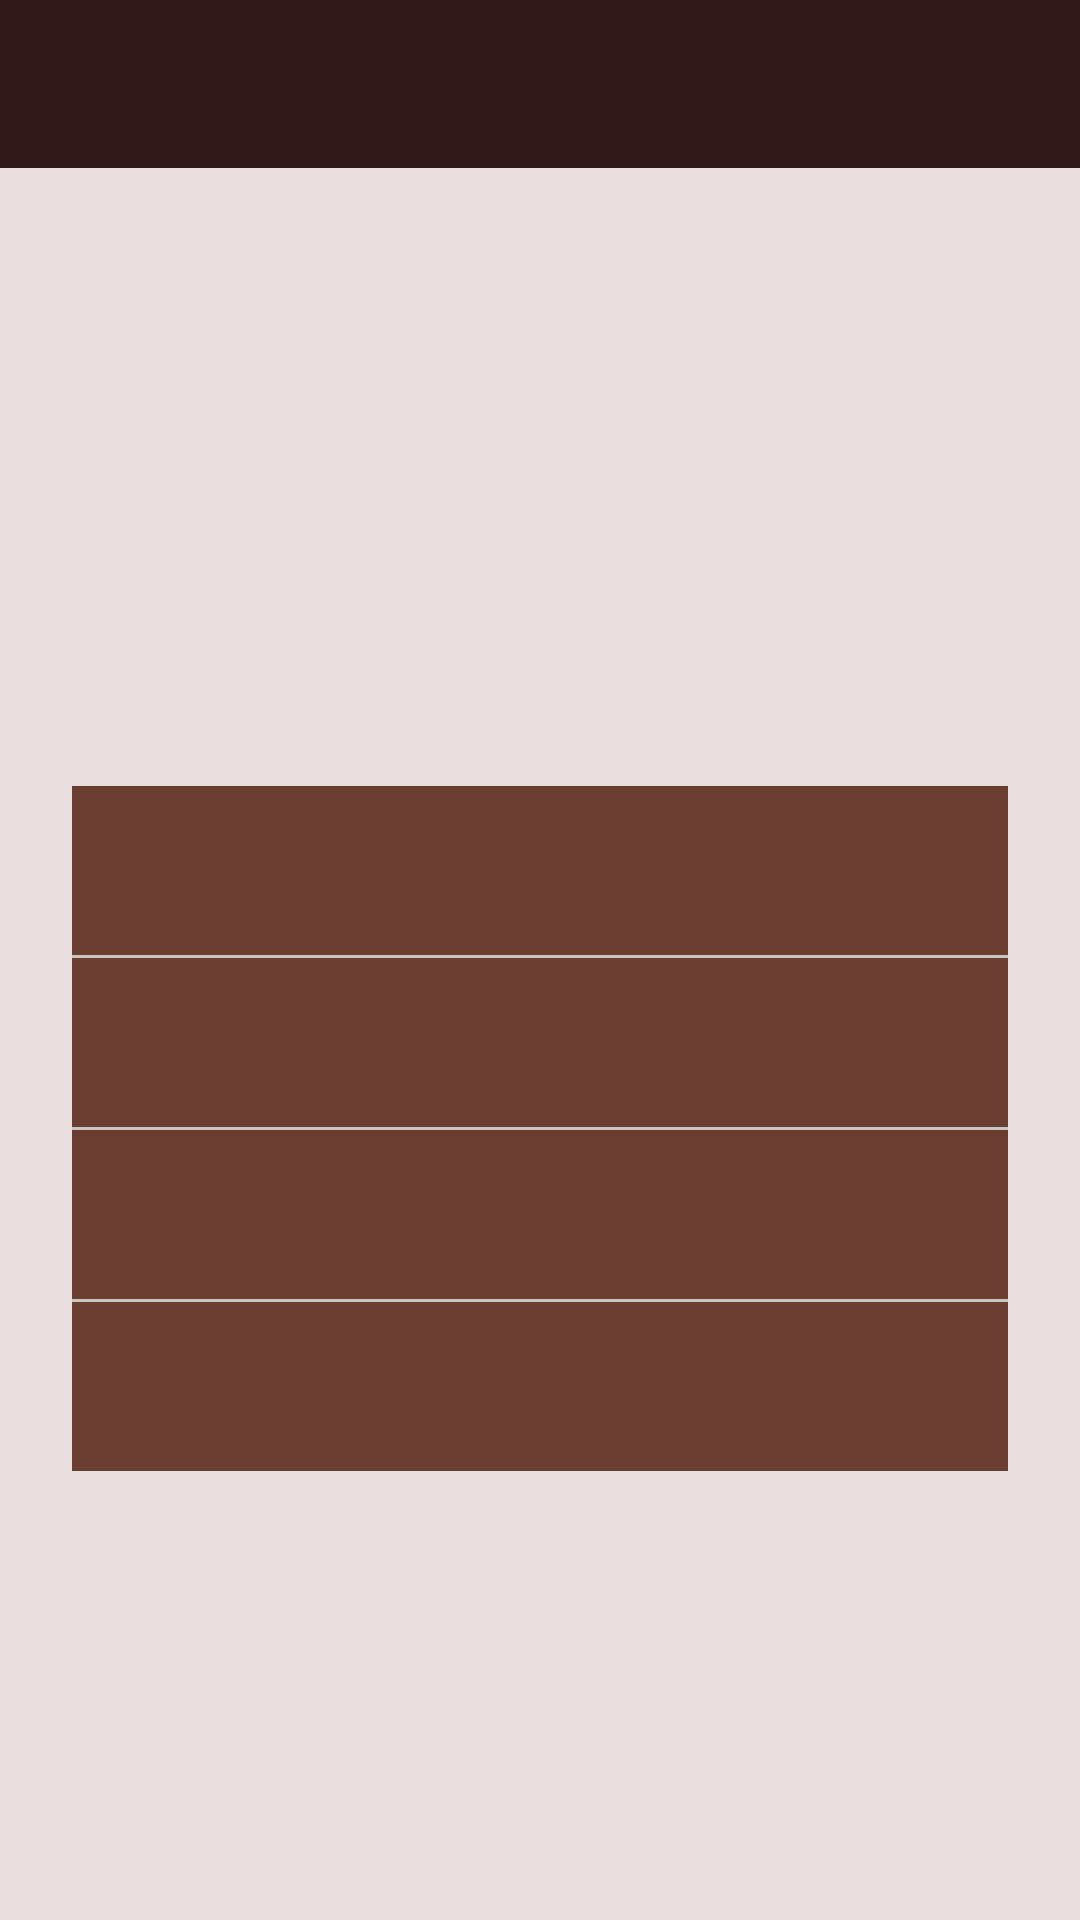

Reconstruct the res/layout file that produces this screen, plus the resources it refers to.
<!-- AndroidManifest.xml: application theme Theme.VLibrary -->
<!-- res/layout/activity_my_library_info.xml -->
<?xml version="1.0" encoding="utf-8"?>
<androidx.constraintlayout.widget.ConstraintLayout xmlns:android="http://schemas.android.com/apk/res/android"
    xmlns:app="http://schemas.android.com/apk/res-auto"
    xmlns:tools="http://schemas.android.com/tools"
    android:layout_width="match_parent"
    android:layout_height="match_parent"
    android:background="#E8DEDE"
    tools:context=".myaccount.MyLibraryInfoActivity">

    <com.google.android.material.appbar.AppBarLayout
        android:id="@+id/appBarLayout"
        android:layout_width="match_parent"
        android:layout_height="wrap_content"
        android:theme="@style/ThemeOverlay.MaterialComponents.Dark.ActionBar"
        app:layout_constraintEnd_toEndOf="parent"
        app:layout_constraintStart_toStartOf="parent"
        app:layout_constraintTop_toTopOf="parent">

        <androidx.appcompat.widget.Toolbar
            android:id="@+id/toolbarinfo"
            android:layout_width="match_parent"
            android:layout_height="match_parent"
            app:popupTheme="@style/Widget.AppCompat.Toolbar" />
    </com.google.android.material.appbar.AppBarLayout>

    <ImageView
        android:id="@+id/MLLogo"
        android:elevation="10dp"
        android:layout_width="150dp"
        android:layout_height="150dp"
        android:layout_marginTop="32dp"
        app:layout_constraintEnd_toEndOf="parent"
        app:layout_constraintStart_toStartOf="parent"
        app:layout_constraintTop_toBottomOf="@+id/appBarLayout" />

    <LinearLayout
        android:layout_width="0dp"
        android:elevation="16dp"
        android:layout_height="wrap_content"
        android:layout_marginStart="24dp"
        android:layout_marginTop="24dp"
        android:layout_marginEnd="24dp"
        android:orientation="vertical"
        app:layout_constraintEnd_toEndOf="parent"
        app:layout_constraintStart_toStartOf="parent"
        app:layout_constraintTop_toBottomOf="@+id/MLLogo">

        <TextView
            android:id="@+id/MLID"
            android:layout_width="match_parent"
            android:layout_height="wrap_content"
            android:background="@color/splashbackground"
            android:gravity="center"
            android:padding="16dp"
            android:textColor="@color/white"
            android:textSize="18sp" />

        <View
            android:id="@+id/divider9"
            android:layout_width="match_parent"
            android:layout_height="1dp"
            android:background="?android:attr/listDivider" />

        <TextView
            android:id="@+id/MLName"
            android:layout_width="match_parent"
            android:layout_height="wrap_content"
            android:background="@color/splashbackground"
            android:gravity="center"
            android:padding="16dp"
            android:textColor="@color/white"
            android:textSize="18sp" />

        <View
            android:id="@+id/divider10"
            android:layout_width="match_parent"
            android:layout_height="1dp"
            android:background="?android:attr/listDivider" />

        <TextView
            android:id="@+id/MLEmail"
            android:layout_width="match_parent"
            android:layout_height="wrap_content"
            android:background="@color/splashbackground"
            android:gravity="center"
            android:padding="16dp"
            android:textColor="@color/white"
            android:textSize="18sp" />

        <View
            android:id="@+id/divider11"
            android:layout_width="match_parent"
            android:layout_height="1dp"
            android:background="?android:attr/listDivider" />

        <TextView
            android:id="@+id/MLMoNo"
            android:layout_width="match_parent"
            android:layout_height="wrap_content"
            android:background="@color/splashbackground"
            android:gravity="center"
            android:padding="16dp"
            android:textColor="@color/white"
            android:textSize="18sp" />
    </LinearLayout>
</androidx.constraintlayout.widget.ConstraintLayout>
<!-- resources referenced by this layout -->
<resources>
  <color name="splashbackground">#E1592818</color>
  <color name="white">#FFFFFFFF</color>
  <style name="Theme.VLibrary" parent="Theme.MaterialComponents.DayNight.NoActionBar">
          
          <item name="colorPrimary">#301919</item>
          <item name="colorPrimaryVariant">@color/purple_700</item>
          <item name="colorOnPrimary">@color/white</item>
          
          <item name="colorSecondary">@color/teal_200</item>
          <item name="colorSecondaryVariant">@color/teal_700</item>
          <item name="colorOnSecondary">@color/black</item>
          
          <item name="android:statusBarColor" tools:targetApi="l">?attr/colorPrimaryVariant</item>
          
      </style>
  <color name="purple_700">#351212</color>
  <color name="teal_200">#E1592818</color>
  <color name="teal_700">#FF018786</color>
  <color name="black">#FF000000</color>
</resources>
